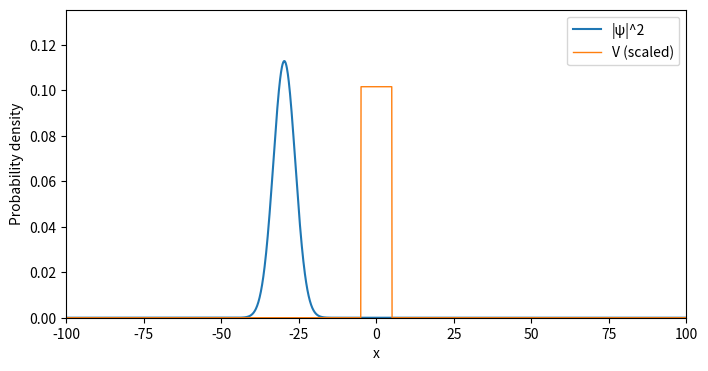

This figure's Python source:
import numpy as np
import scipy.sparse as sp
import scipy.sparse.linalg as spla
import matplotlib.pyplot as plt
from matplotlib import animation


def main():
    # physical constants (set ħ = 1, m = 1 for simplicity)
    hbar = 1.0
    m = 1.0

    # spatial grid
    L = 200.0
    N = 2000
    x = np.linspace(-L/2, L/2, N)
    dx = x[1] - x[0]

    # initial gaussian wavepacket (sigma is standard deviation)
    x0 = -30.0           # initial center
    k0 = 3.0             # initial momentum
    sigma = 5.0          # width (standard deviation)
    psi0 = np.exp(-(x - x0)**2/(2.0 * sigma**2)) * np.exp(1j * k0 * x)
    # normalize
    psi0 /= np.sqrt(np.trapz(np.abs(psi0)**2, x))

    # potential: example a barrier
    V0 = 1.0
    V = np.zeros_like(x)
    V[np.logical_and(x > -5, x < 5)] = V0

    # Crank-Nicolson setup
    dt = 0.05
    steps = 800

    # discrete laplacian (sparse, second-order central)
    diag = np.full(N, -2.0)
    off = np.ones(N - 1)
    lap = sp.diags([off, diag, off], offsets=[-1, 0, 1], format='csc') / dx**2

    # Hamiltonian H = - (ħ^2 / 2m) d2/dx2 + V
    H = - (hbar**2 / (2.0 * m)) * lap + sp.diags(V, 0, format='csc')

    I = sp.identity(N, format='csc')
    A = (I + 1j * dt * H / (2.0 * hbar)).tocsc()
    B = (I - 1j * dt * H / (2.0 * hbar)).tocsc()

    # factorized solver for A (fast solves for many timesteps)
    lu = spla.factorized(A)

    psi = psi0.copy()

    # prepare plotting
    fig, ax = plt.subplots(figsize=(8, 4))
    line_psi, = ax.plot(x, np.abs(psi)**2, lw=1.5, label='|ψ|^2')

    V_max = V.max() if V.max() > 0 else 1.0
    scaled_V = V / V_max * np.max(np.abs(psi0)**2) * 0.9
    line_V, = ax.plot(x, scaled_V, lw=1, label='V (scaled)')

    ax.set_xlim(x.min(), x.max())
    ax.set_ylim(0, np.max(np.abs(psi0)**2) * 1.2)
    ax.set_xlabel('x')
    ax.set_ylabel('Probability density')
    ax.legend()

    def update(i):
        nonlocal psi
        b = B.dot(psi)
        psi = lu(b)
        if i % 1 == 0:
            line_psi.set_ydata(np.abs(psi)**2)
        return line_psi,

    ani = animation.FuncAnimation(fig, update, frames=steps, blit=True, interval=20)
    plt.show()


if __name__ == '__main__':
    main()
